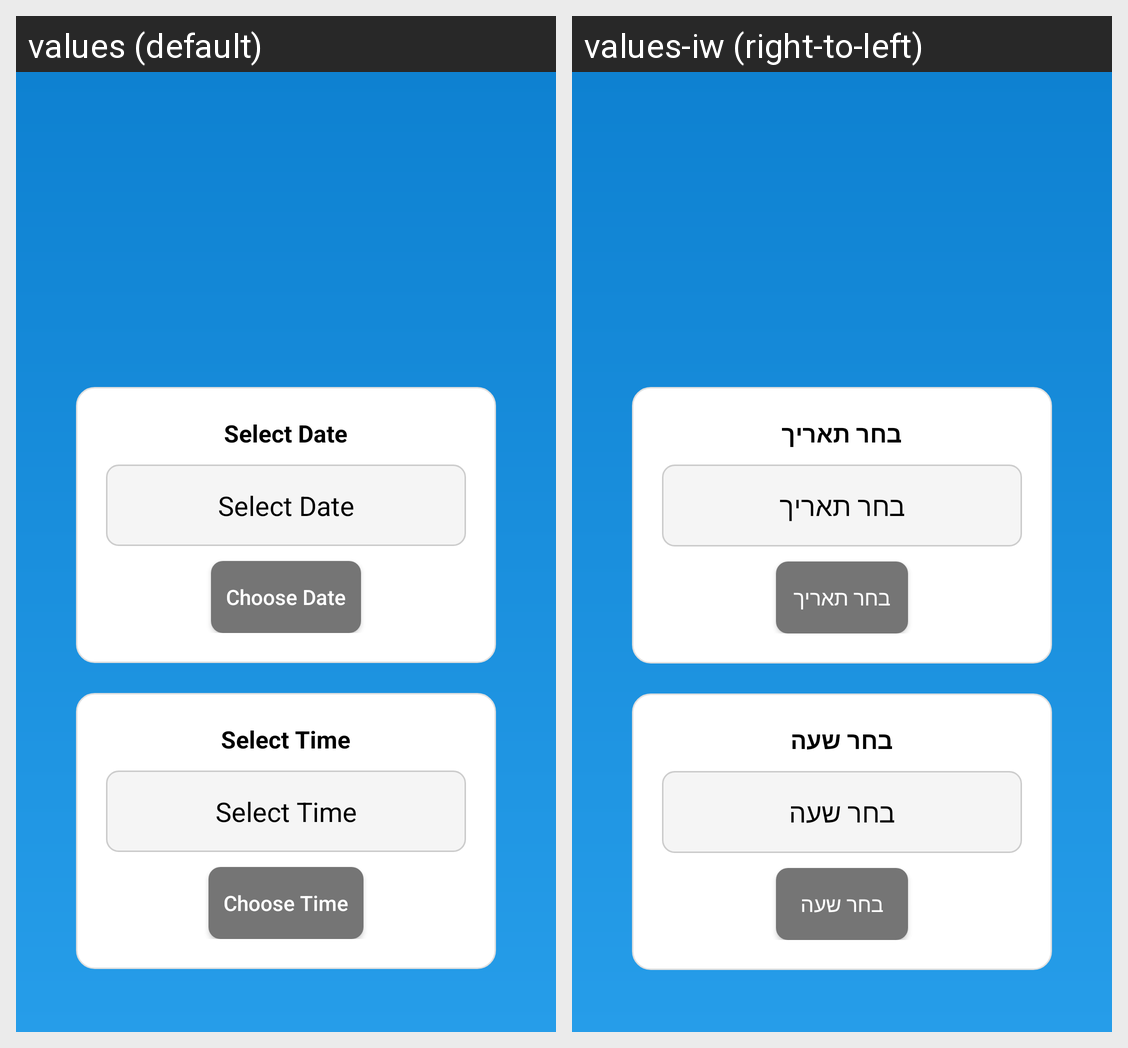

Here is an Android app screen in its default locale and in the app's own translations. Write out the translated-string differences for the strings that appear on this screen.
Android screen res/layout/activity_party_change_date.xml rendered under 2 locales, left to right: values (default), values-iw (right-to-left). Device: Nexus 5 (rendered at 1080×1920; each locale shown at half size, 540×960, under a caption strip naming it); theme Theme.PartyMaker.
Strings drawn on this screen, with the default value and each locale's value (text and hints the layout hard-codes, and strings that could not be matched under every locale, appear in the picture but are not listed):

select_date
  values: Select Date
  values-iw: בחר תאריך

choose_date
  values: Choose Date
  values-iw: בחר תאריך

select_time
  values: Select Time
  values-iw: בחר שעה

choose_time
  values: Choose Time
  values-iw: בחר שעה
